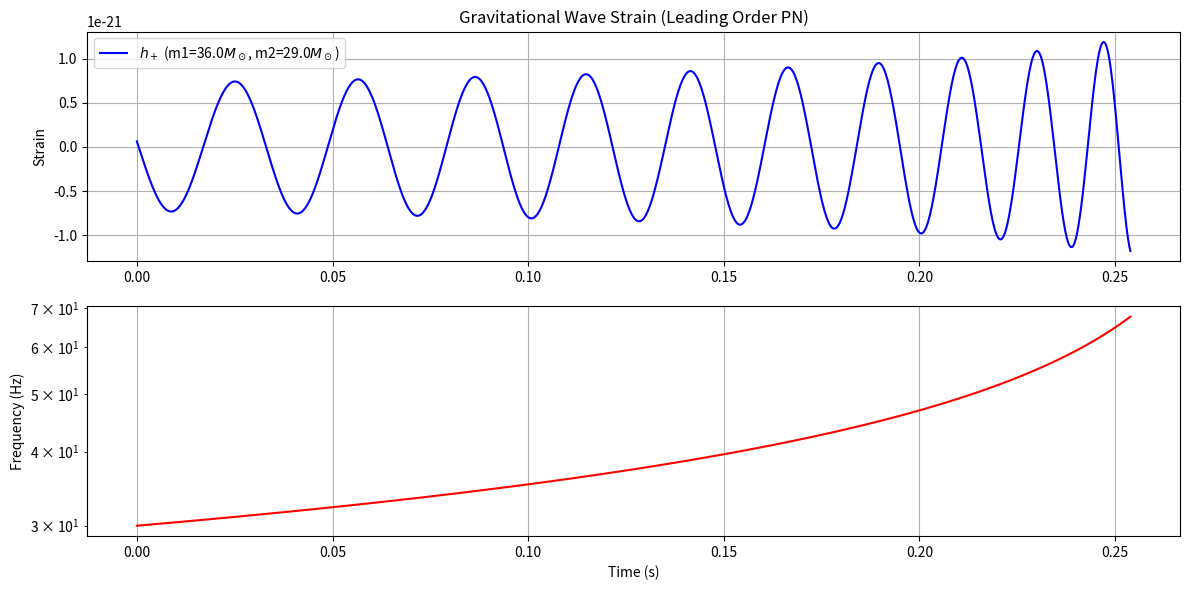

Reproduce this figure in Python.
%matplotlib inline
import numpy as np
import matplotlib.pyplot as plt

def generate_gravitational_wave(m1_msun, m2_msun, distance_mpc, f_min=20.0):
    """
    Generate Post-Newtonian (leading order) gravitational waveform for an inspiraling binary.
    m1_msun, m2_msun: masses in solar masses
    distance_mpc: luminosity distance in Mpc
    f_min: starting frequency in Hz
    """
    # Constants in SI units
    G = 6.67430e-11
    c = 2.99792458e8
    M_sun = 1.98847e30
    Mpc = 3.08567758149137e22
    
    m1 = m1_msun * M_sun
    m2 = m2_msun * M_sun
    M_tot = m1 + m2
    mu = m1 * m2 / M_tot
    M_chirp = mu**(3.0/5.0) * M_tot**(2.0/5.0)
    D = distance_mpc * Mpc
    
    # Characteristic time to coalescence from f_min
    # t_c - t = 5/256 * c^5 / (G^3 M_chirp^5) * (pi f)^(-8/3)
    t_c = 5.0/256.0 * c**5 / (G**(5.0/3.0) * M_chirp**(5.0/3.0)) * (np.pi * f_min)**(-8.0/3.0)
    
    # Generate time array up to ISCO (Innermost Stable Circular Orbit)
    # f_ISCO = c^3 / (6^(3/2) pi G M_tot)
    f_isco = c**3 / (6.0**(1.5) * np.pi * G * M_tot)
    t_isco = t_c - 5.0/256.0 * c**5 / (G**(5.0/3.0) * M_chirp**(5.0/3.0)) * (np.pi * f_isco)**(-8.0/3.0)
    
    # We sample at 4096 Hz
    fs = 4096
    t = np.arange(0, t_isco, 1.0/fs)
    
    # Time to coalescence array
    tau = t_c - t
    
    # Frequency evolution
    f = (1.0 / np.pi) * (5.0 / 256.0 * c**5 / (G**(5.0/3.0) * M_chirp**(5.0/3.0)) * (1.0 / tau))**(3.0/8.0)
    
    # Phase evolution
    # Phi(tau) = -2 (5G M_chirp / c^3)^(-5/8) tau^(5/8) + Phi_c
    Phi = -2.0 * (5.0 * G * M_chirp / c**3)**(-5.0/8.0) * tau**(5.0/8.0)
    
    # Amplitude evolution
    # A = 4/D * (G M_chirp / c^2)^(5/3) * (pi f / c)^(2/3)
    A = 4.0 / D * (G * M_chirp / c**2)**(5.0/3.0) * (np.pi * f / c)**(2.0/3.0)
    
    # Plus and cross polarizations (assuming optimal orientation i=0)
    h_plus = A * np.cos(Phi)
    h_cross = A * np.sin(Phi)
    
    return t, h_plus, h_cross, f

if __name__ == '__main__':
    # Binary Black Hole similar to GW150914
    m1 = 36.0
    m2 = 29.0
    dist = 410.0 # Mpc
    
    t, hp, hc, f = generate_gravitational_wave(m1, m2, dist, f_min=30)
    
    plt.figure(figsize=(12, 6))
    
    plt.subplot(2, 1, 1)
    plt.plot(t, hp, label=f'$h_+$ (m1={m1}$M_\odot$, m2={m2}$M_\odot$)', color='blue')
    plt.ylabel('Strain')
    plt.title('Gravitational Wave Strain (Leading Order PN)')
    plt.legend()
    plt.grid(True)
    
    plt.subplot(2, 1, 2)
    plt.plot(t, f, color='red')
    plt.ylabel('Frequency (Hz)')
    plt.xlabel('Time (s)')
    plt.yscale('log')
    plt.grid(True)
    
    plt.tight_layout()
    plt.savefig('Gravitational_Waves_Inspiral.png', dpi=300)
    print("GW simulation complete. Image saved.")
